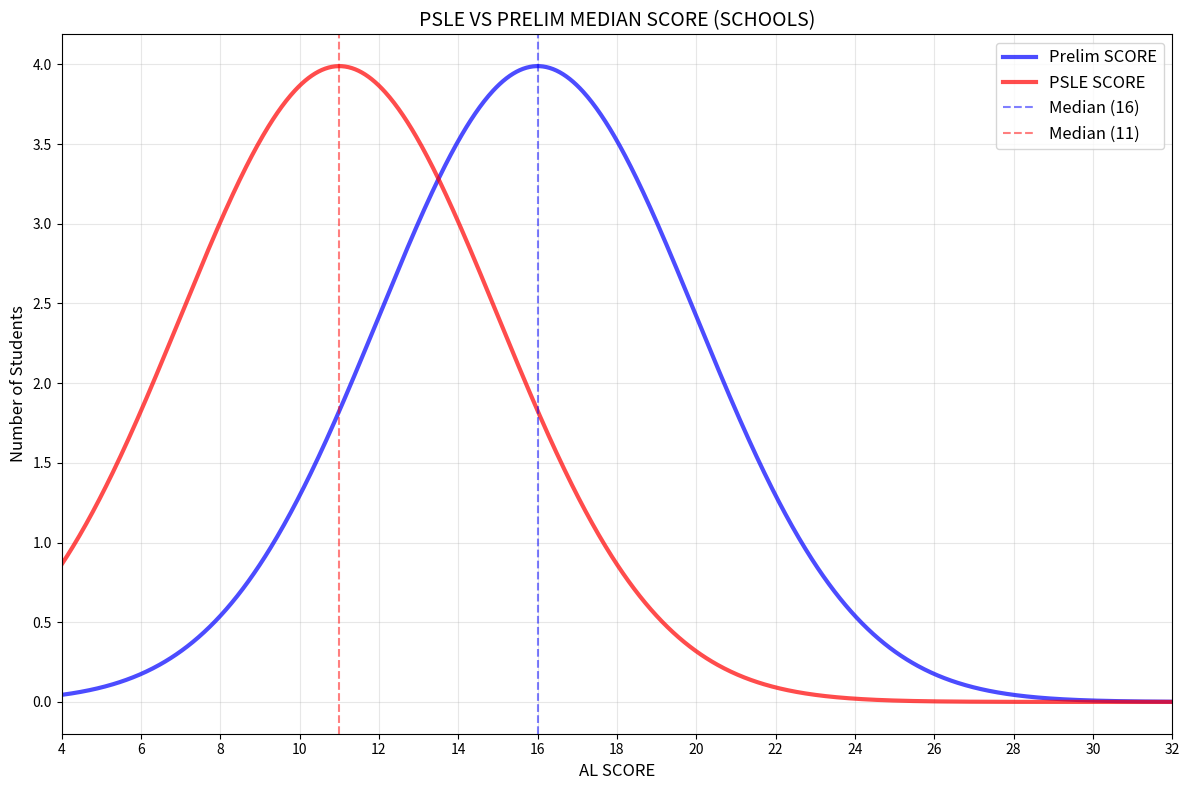

The script that saved this image:
import numpy as np
import matplotlib.pyplot as plt
from scipy.stats import norm


plt.figure(figsize=(12, 8))


x = np.linspace(4, 32, 1000)


mean1, std1 = 16, 4
curve1 = norm.pdf(x, mean1, std1)


mean2, std2 = 11, 4
curve2 = norm.pdf(x, mean2, std2)


scale_factor = 40
curve1 *= scale_factor
curve2 *= scale_factor


plt.plot(x, curve1, 'b-', linewidth=3, label='Prelim SCORE', alpha=0.7)
plt.plot(x, curve2, 'r-', linewidth=3, label='PSLE SCORE', alpha=0.7)


plt.axvline(x=16, color='blue', linestyle='--', alpha=0.5, label='Median (16)')
plt.axvline(x=11, color='red', linestyle='--', alpha=0.5, label='Median (11)')
#Created by Gao Le

plt.xlabel('AL SCORE', fontsize=12)
plt.ylabel('Number of Students', fontsize=12)
plt.title('PSLE VS PRELIM MEDIAN SCORE (SCHOOLS)', fontsize=14)
plt.legend(fontsize=12)
plt.grid(True, alpha=0.3)


plt.xlim(4, 32)
plt.xticks(np.arange(4, 33, 2))


plt.tight_layout()
plt.show()
